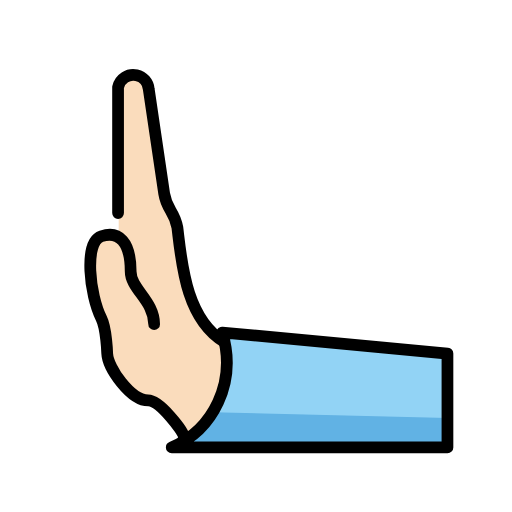
t = 0.00 s
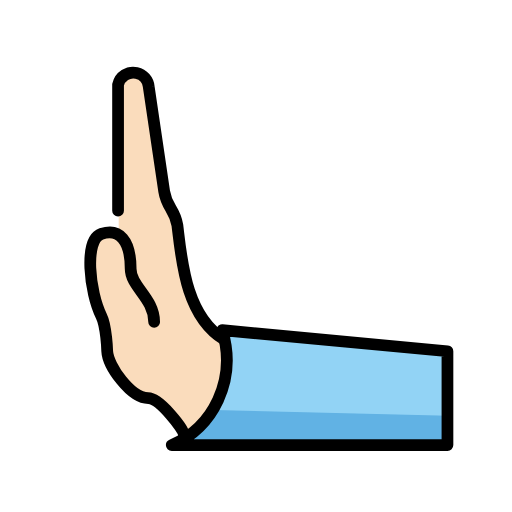
t = 0.48 s
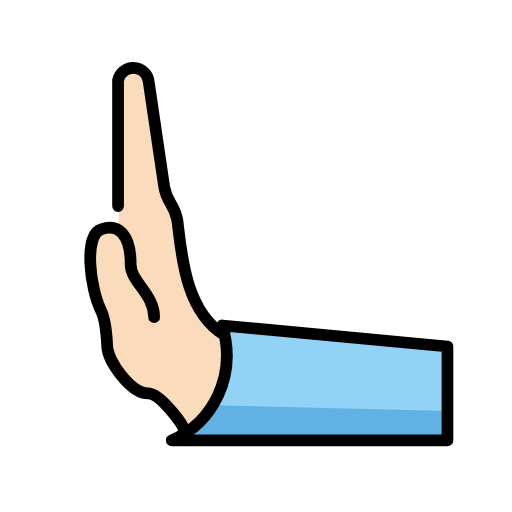
t = 1.43 s
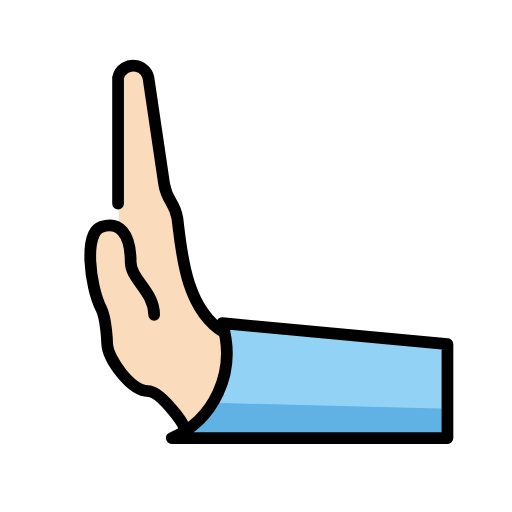
t = 1.90 s
t = 2.38 s: frame unchanged from t = 1.43 s, image omitted
t = 3.33 s: frame unchanged from t = 0.48 s, image omitted

The animated SVG that drew these frames (rendered in a browser with its animation timeline set to each time). Animation: 1 SMIL element (animateTransform=1); one cycle of 3.80 s, repeats indefinitely.

<?xml version='1.0' encoding='utf-8'?>
<svg xmlns="http://www.w3.org/2000/svg" id="emoji" viewBox="-5 -5 82 82" width="200" height="200" role="img">
  <title>OpenMoji: leftwards pushing hand: light skin tone</title><g><g id="color">
    <path fill="#92d3f5" d="m22.6059,66.6568c6.5766-2.8186,10.5132-10.3347,8.0799-18.4052l36.0775,3.3729v15.0323H26.3639s-3.7581,0-3.7581,0Z" />
    <path fill="#61b2e4" d="m22.6059,66.6568q4.6976-2.8186,6.5766-5.6371l37.5807.9395v4.6976H26.3639s-3.7581,0-3.7581,0Z" />
  </g>
  <g id="skin">
    <path fill="#fadcbc" d="m18.8478,59.1406c-.9395,0-5.6371-3.8238-5.6371-5.6371l-3.7581-15.9718,1.879-4.6976h2.6776s0-23.8732,0-23.8732c.2323-1.0679,1.134-1.8595,2.223-1.9516,1.3701-.1159,2.5748.9009,2.6907,2.271l2.5085,16.7422c.4322,2.7152,1.6442,2.7152,2.1139,5.4304.6765,5.2895,1.2871,14.5344,7.5161,18.2924,0,5.5432.9395,12.2137-6.5766,15.0323,0-.6107-4.8949-5.6371-5.6371-5.6371Z" />
  </g>
  <g id="line">
    <path fill="none" stroke="#000" stroke-linecap="round" stroke-linejoin="round" stroke-width="1.879" d="m22.5057,66.6568c6.5766-2.8186,10.5132-10.3347,8.0799-18.4052l36.0775,3.3729v15.0323H22.5057Z" />
    <g id="line-2">
      <path fill="none" stroke="#000" stroke-linecap="round" stroke-linejoin="round" stroke-width="1.879" d="m19.6872,46.9269c0-3.7581-3.7581-5.6371-3.7581-8.4557,0-4.6976-1.879-6.5766-4.6976-5.6371s-1.879,9.3952,0,13.1533c.8174,1.6348.9395,5.6371.9395,5.6371.1127,2.3488,3.7581,7.5161,6.5766,7.5161,1.879,0,5.6371,5.017,5.6371,5.6371" />
    </g>
    <path fill="none" stroke="#000" stroke-linecap="round" stroke-linejoin="round" stroke-width="1.879" d="m30.8956,49.7455c-6.229-3.7581-6.8397-13.0123-7.488-18.3018-.4698-2.7152-1.6817-2.7152-2.1139-5.4304l-2.4709-16.7328c-.0921-1.089-.8837-1.9906-1.9516-2.223-1.3436-.2923-2.6698.5599-2.9621,1.9035v20.1621" />
  </g>
<animateTransform attributeName="transform" type="translate" values="0 0;0 -1.5;0 0" dur="3.8s" repeatCount="indefinite" /></g></svg>
